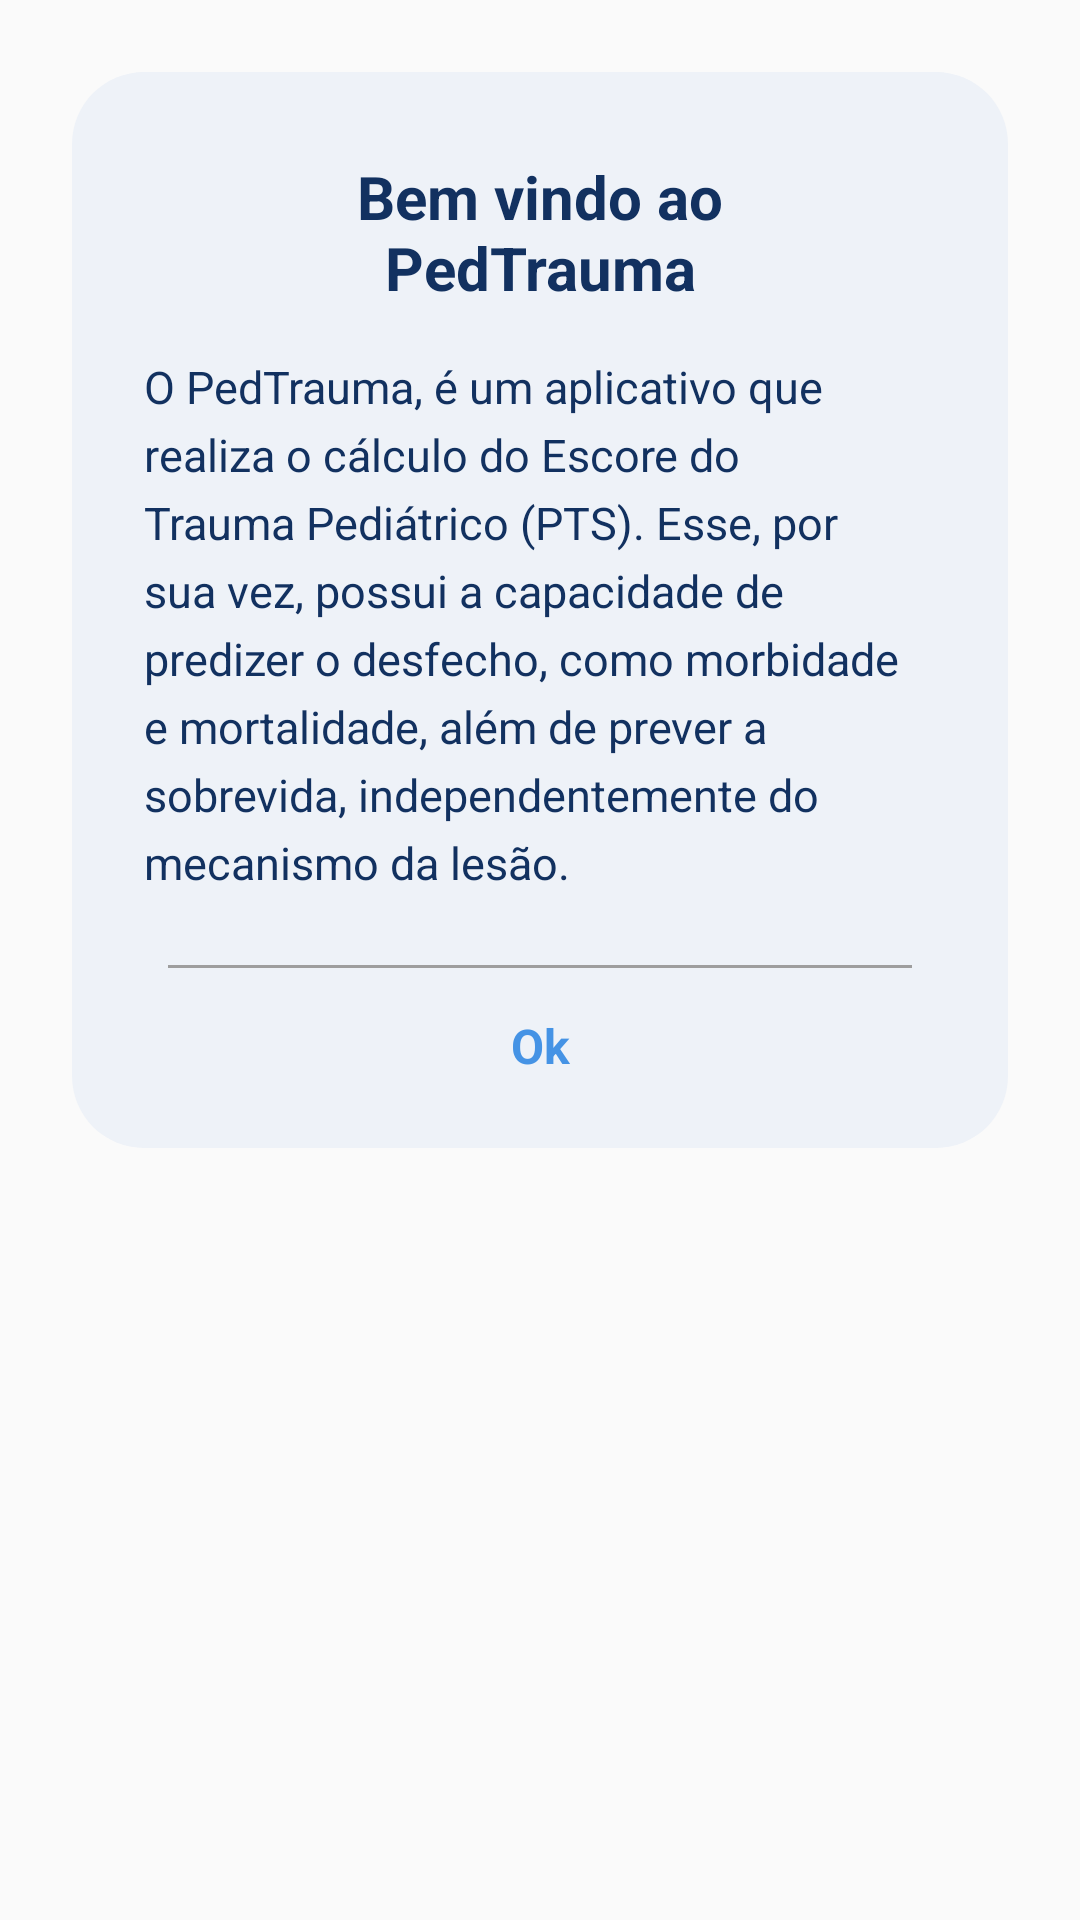

Write the Android layout XML for this screen, with the resource values it uses.
<!-- AndroidManifest.xml: application theme Theme.PedTrauma -->
<!-- res/layout/dialog_bem_vindo.xml -->
<?xml version="1.0" encoding="utf-8"?>
<FrameLayout xmlns:android="http://schemas.android.com/apk/res/android"
    android:layout_width="match_parent"
    android:layout_height="wrap_content"
    android:padding="24dp">

    <LinearLayout
        android:layout_width="match_parent"
        android:layout_height="wrap_content"
        android:background="@drawable/bg_dialogo"
        android:orientation="vertical"
        android:paddingStart="24dp"
        android:paddingTop="28dp"
        android:paddingEnd="24dp"
        android:paddingBottom="8dp">

        <TextView
            android:id="@+id/tvTituloDialogo"
            android:layout_width="match_parent"
            android:layout_height="wrap_content"
            android:gravity="center"
            android:text="@string/bem_vindo_titulo"
            android:textColor="@color/texto_escuro"
            android:textSize="20sp"
            android:textStyle="bold" />

        <TextView
            android:id="@+id/tvTextoDialogo"
            android:layout_width="match_parent"
            android:layout_height="wrap_content"
            android:layout_marginTop="16dp"
            android:lineSpacingExtra="5dp"
            android:text="@string/bem_vindo_texto"
            android:textColor="@color/texto_escuro"
            android:textSize="15sp" />

        <View
            android:layout_width="match_parent"
            android:layout_height="1dp"
            android:layout_marginStart="8dp"
            android:layout_marginTop="24dp"
            android:layout_marginEnd="8dp"
            android:background="@color/cinza_indicador" />

        <TextView
            android:id="@+id/btnOk"
            android:layout_width="match_parent"
            android:layout_height="52dp"
            android:gravity="center"
            android:text="@string/btn_ok"
            android:textColor="@color/azul_pedtrauma"
            android:textSize="16sp"
            android:textStyle="bold" />

    </LinearLayout>
</FrameLayout>
<!-- resources referenced by this layout -->
<resources>
  <color name="azul_pedtrauma">#4593E5</color>
  <color name="cinza_indicador">#9E9E9E</color>
  <color name="texto_escuro">#123160</color>
  <!-- drawable bg_dialogo (drawable) -->
  <?xml version="1.0" encoding="utf-8"?>
  <shape xmlns:android="http://schemas.android.com/apk/res/android" android:shape="rectangle">
      <solid android:color="@color/fundo_cartao" />
      <corners android:radius="24dp" />
  </shape>
  <string name="bem_vindo_texto">O PedTrauma, é um aplicativo que realiza o cálculo do Escore do Trauma Pediátrico (PTS).
  Esse, por sua vez, possui a capacidade de predizer o desfecho, como morbidade e
  mortalidade, além de prever a sobrevida, independentemente do mecanismo da lesão.</string>
  <string name="bem_vindo_titulo">Bem vindo ao\nPedTrauma</string>
  <string name="btn_ok">Ok</string>
  <style name="Theme.PedTrauma" parent="Base.Theme.PedTrauma" />
  <color name="fundo_cartao">#EEF2F8</color>
  <style name="Base.Theme.PedTrauma" parent="Theme.Material3.DayNight.NoActionBar">
          <item name="colorPrimary">@color/azul_pedtrauma</item>
          <item name="colorOnPrimary">@color/white</item>
          <item name="colorSecondary">@color/vermelho_pedtrauma</item>
          <item name="colorOnSecondary">@color/white</item>
          <item name="colorError">@color/vermelho_pedtrauma</item>
          <item name="android:colorBackground">@color/fundo_cinza</item>
          <item name="colorOnBackground">@color/texto_escuro</item>
          <item name="colorSurface">@color/white</item>
          <item name="colorOnSurface">@color/texto_escuro</item>
      </style>
  <color name="white">#FFFFFFFF</color>
  <color name="vermelho_pedtrauma">#D42027</color>
  <color name="fundo_cinza">#FAFAFA</color>
</resources>
